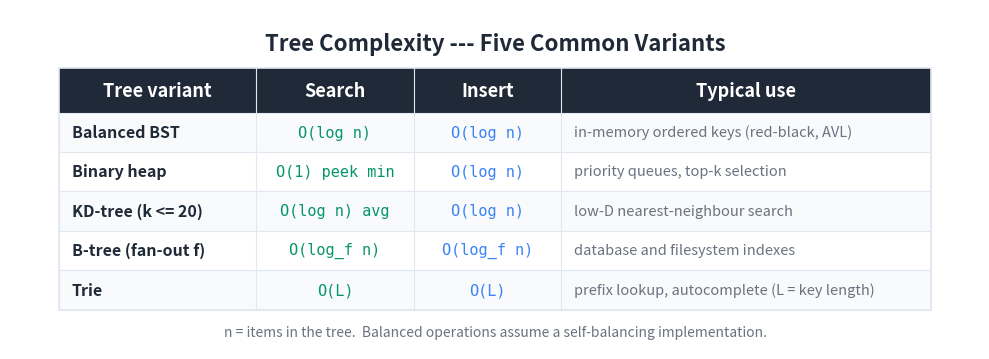

Write Python code to recreate this figure. (Note: this script raises an exception after producing the figure.)
"""Generate a Big-O summary table image for the trees article."""

import matplotlib
matplotlib.use('Agg')
import matplotlib.pyplot as plt
from matplotlib.patches import Rectangle

# ── Colours (match generate_header.py palette) ──
BG_COLOR = '#FFFFFF'
TEXT_COLOR = '#1F2937'
HEADER_BG = '#1F2937'
HEADER_TEXT = '#FFFFFF'
ROW_EVEN = '#F8FAFC'
ROW_ODD = '#FFFFFF'
BORDER = '#E2E8F0'
SEARCH_COLOR = '#059669'   # green
INSERT_COLOR = '#3b82f6'   # blue
NOTE_COLOR = '#6B7280'

# ── Table data ──
# Five tree variants compared on the operations that actually distinguish them.
HEADERS = ['Tree variant', 'Search', 'Insert', 'Typical use']
ROWS = [
    ['Balanced BST',        'O(log n)',      'O(log n)',     'in-memory ordered keys (red-black, AVL)'],
    ['Binary heap',         'O(1) peek min', 'O(log n)',     'priority queues, top-k selection'],
    ['KD-tree (k <= 20)',   'O(log n) avg',  'O(log n)',     'low-D nearest-neighbour search'],
    ['B-tree (fan-out f)',  'O(log_f n)',    'O(log_f n)',   'database and filesystem indexes'],
    ['Trie',                'O(L)',          'O(L)',         'prefix lookup, autocomplete (L = key length)'],
]

# ── Layout parameters ──
COL_WIDTHS = [4.0, 3.2, 3.0, 7.5]  # relative widths
TOTAL_W = sum(COL_WIDTHS)
HEADER_H = 0.9
ROW_H = 0.8
N_ROWS = len(ROWS)
TABLE_W = TOTAL_W
TABLE_H = HEADER_H + N_ROWS * ROW_H

# Figure
FIG_W_PX, FIG_H_PX = 1500, 700
DPI = 150
fig, ax = plt.subplots(figsize=(FIG_W_PX/DPI, FIG_H_PX/DPI), dpi=DPI)
ax.set_xlim(0, TABLE_W + 2.0)
ax.set_ylim(0, TABLE_H + 2.0)
ax.set_aspect('equal')
ax.axis('off')
fig.patch.set_facecolor(BG_COLOR)
ax.set_facecolor(BG_COLOR)

# ── Title above the table ──
title_y = TABLE_H + 1.3
ax.text(TABLE_W / 2 + 1.0, title_y, 'Tree Complexity --- Five Common Variants',
        fontsize=16, fontweight='bold', ha='center', va='center',
        color=TEXT_COLOR, fontfamily='sans-serif')

# Table origin
X0 = 1.0
Y0 = 0.8

def col_x(col_index):
    return X0 + sum(COL_WIDTHS[:col_index])

# ── Header row ──
header_y = Y0 + N_ROWS * ROW_H
ax.add_patch(Rectangle((X0, header_y), TOTAL_W, HEADER_H,
                       facecolor=HEADER_BG, edgecolor=HEADER_BG, linewidth=0, zorder=1))
for i, h in enumerate(HEADERS):
    x = col_x(i) + COL_WIDTHS[i] / 2
    ax.text(x, header_y + HEADER_H / 2, h,
            fontsize=13, fontweight='bold', ha='center', va='center',
            color=HEADER_TEXT, fontfamily='sans-serif', zorder=2)

# ── Data rows ──
for r, row in enumerate(ROWS):
    row_y = Y0 + (N_ROWS - 1 - r) * ROW_H
    bg = ROW_EVEN if r % 2 == 0 else ROW_ODD
    ax.add_patch(Rectangle((X0, row_y), TOTAL_W, ROW_H,
                           facecolor=bg, edgecolor=BORDER, linewidth=0.8, zorder=1))
    # Tree variant (left-aligned, bold)
    ax.text(col_x(0) + 0.25, row_y + ROW_H / 2, row[0],
            fontsize=11.5, fontweight='bold', ha='left', va='center',
            color=TEXT_COLOR, fontfamily='sans-serif', zorder=2)
    # Search (green, monospace)
    ax.text(col_x(1) + COL_WIDTHS[1] / 2, row_y + ROW_H / 2, row[1],
            fontsize=11, ha='center', va='center',
            color=SEARCH_COLOR, fontfamily='DejaVu Sans Mono', zorder=2)
    # Insert (blue, monospace)
    ax.text(col_x(2) + COL_WIDTHS[2] / 2, row_y + ROW_H / 2, row[2],
            fontsize=11, ha='center', va='center',
            color=INSERT_COLOR, fontfamily='DejaVu Sans Mono', zorder=2)
    # Notes (left-aligned, italic, subtle)
    ax.text(col_x(3) + 0.25, row_y + ROW_H / 2, row[3],
            fontsize=10.5, ha='left', va='center',
            color=NOTE_COLOR, fontfamily='sans-serif', fontstyle='italic',
            zorder=2)

# ── Outer border ──
ax.add_patch(Rectangle((X0, Y0), TOTAL_W, TABLE_H,
                       facecolor='none', edgecolor=BORDER, linewidth=1.2, zorder=3))
# Column separators
for i in range(1, len(COL_WIDTHS)):
    x = col_x(i)
    ax.plot([x, x], [Y0, header_y + HEADER_H], color=BORDER, linewidth=0.8, zorder=3)

# ── Caption below the table ──
caption_y = Y0 - 0.45
ax.text(TABLE_W / 2 + 1.0, caption_y,
        'n = items in the tree.  Balanced operations assume a self-balancing implementation.',
        fontsize=10, ha='center', va='center',
        color='#6B7280', fontfamily='sans-serif', fontstyle='italic')

plt.tight_layout()
out_path = 'D:/Projects/Medium/algorithms-in-python/00-foundations/08-trees/bigo_table.png'
plt.savefig(out_path, dpi=DPI, bbox_inches='tight',
            facecolor=BG_COLOR, edgecolor='none', pad_inches=0.2)
plt.close(fig)
print(f'Wrote {out_path}')
